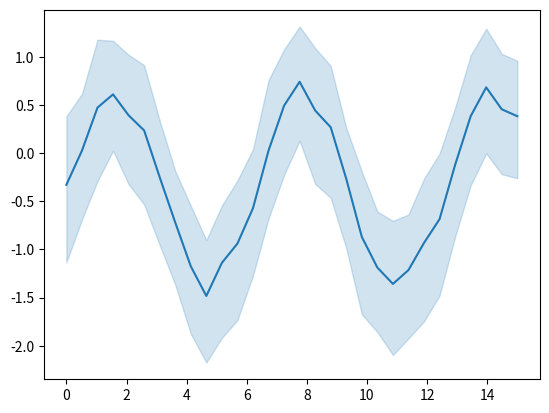

Recreate this plot in Python.
r"""
Seaborn example
===============

This example demonstrates a Seaborn plot. Figures produced Matplotlib **and**
by any package that is based on Matplotlib (e.g., Seaborn), will be
captured by default. See :ref:`image_scrapers` for details.
"""

# [redacted]
# License: BSD 3 clause

import numpy as np
import seaborn as sns
import matplotlib.pyplot as plt

# Enforce the use of default set style

# Create a noisy periodic dataset
y_array = np.array([])
x_array = np.array([])
rs = np.random.RandomState(8)
for _ in range(15):
    x = np.linspace(0, 30 / 2, 30)
    y = np.sin(x) + rs.normal(0, 1.5) + rs.normal(0, 0.3, 30)
    y_array = np.append(y_array, y)
    x_array = np.append(x_array, x)

# Plot the average over replicates with confidence interval
sns.lineplot(y=y_array, x=x_array)
# to avoid text output
plt.show()
